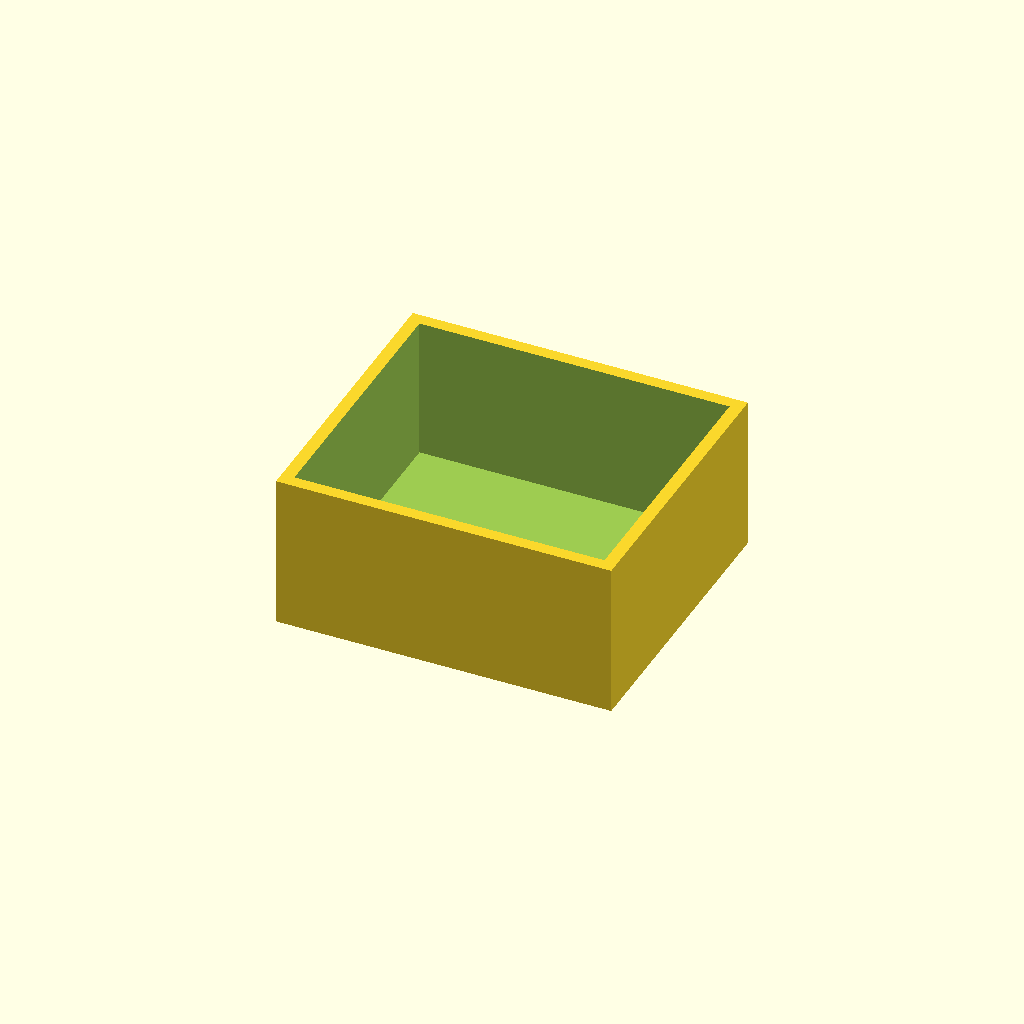
Cell 1 — every parameter at its default value.
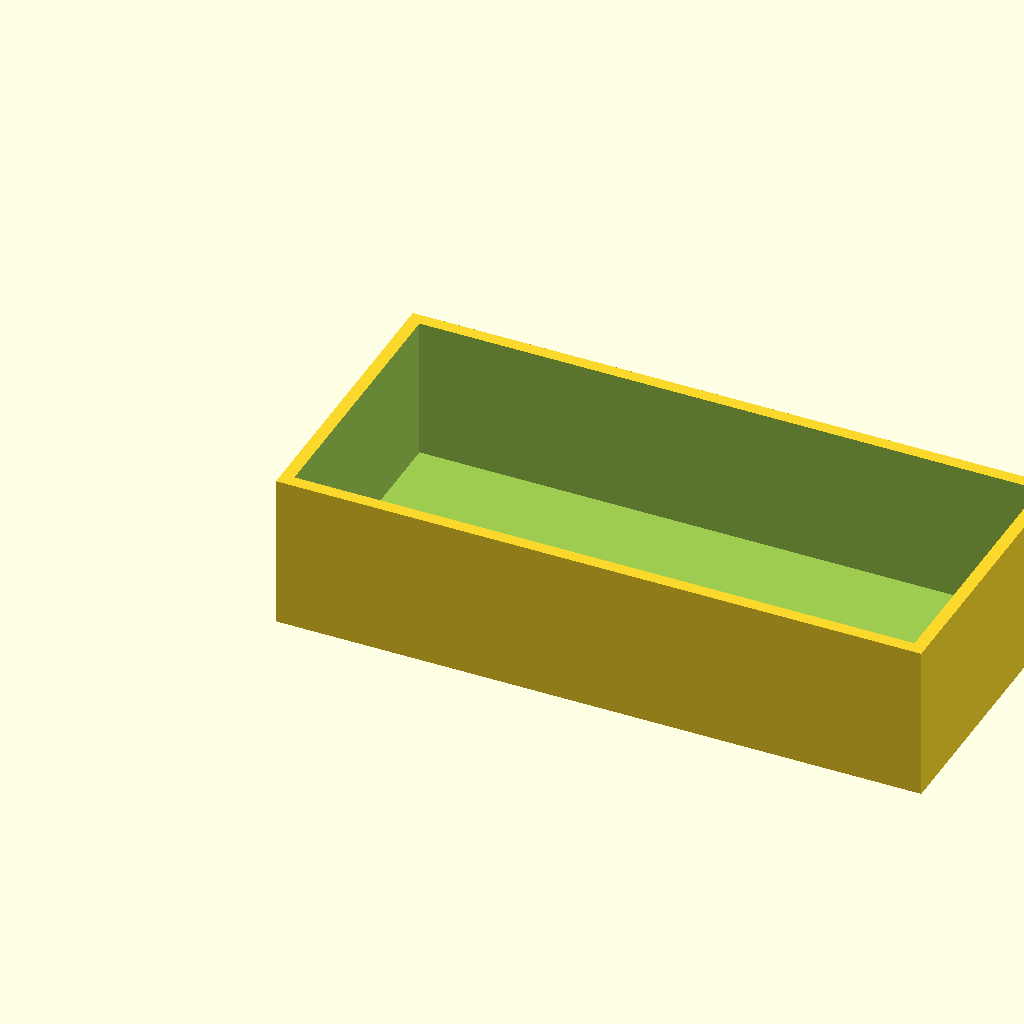
Cell 2 — inner_l set to 148, the other parameters unchanged.
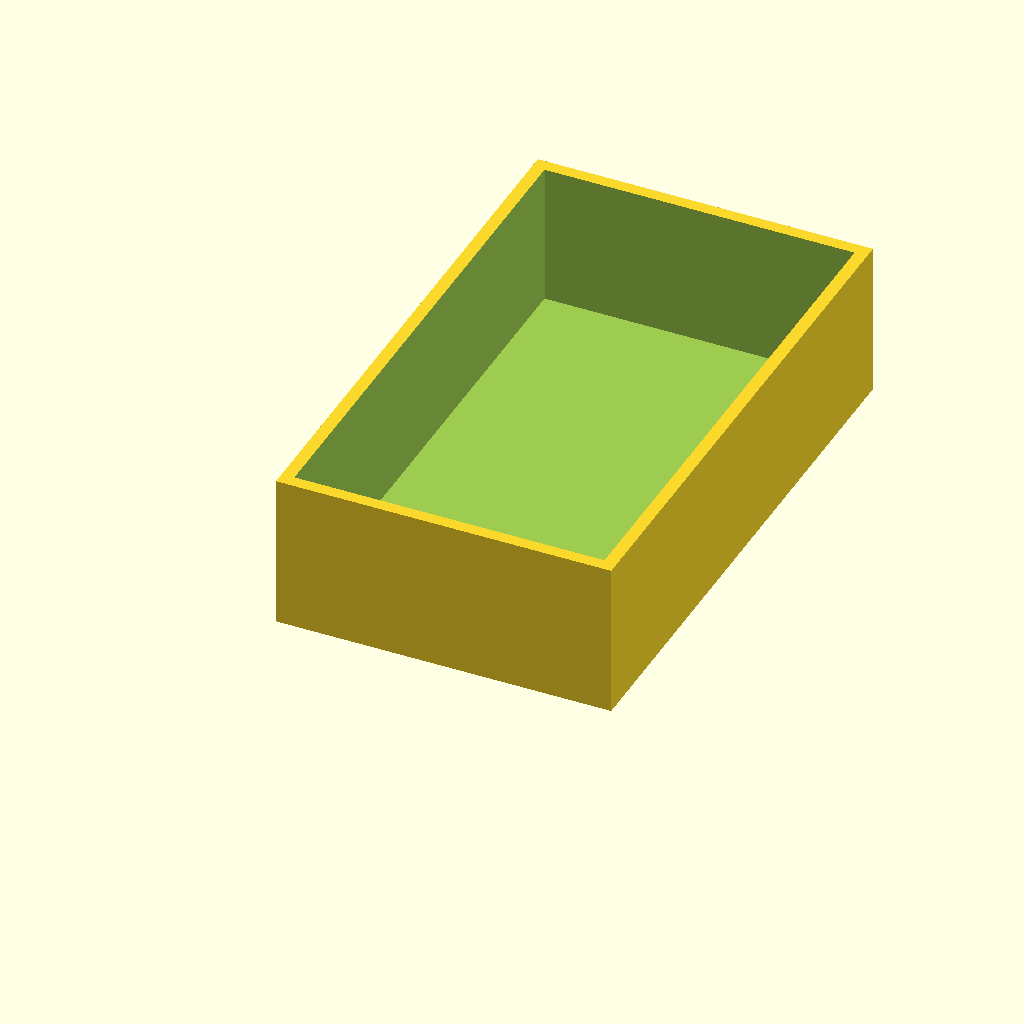
Cell 3: inner_w = 128 (everything else at default).
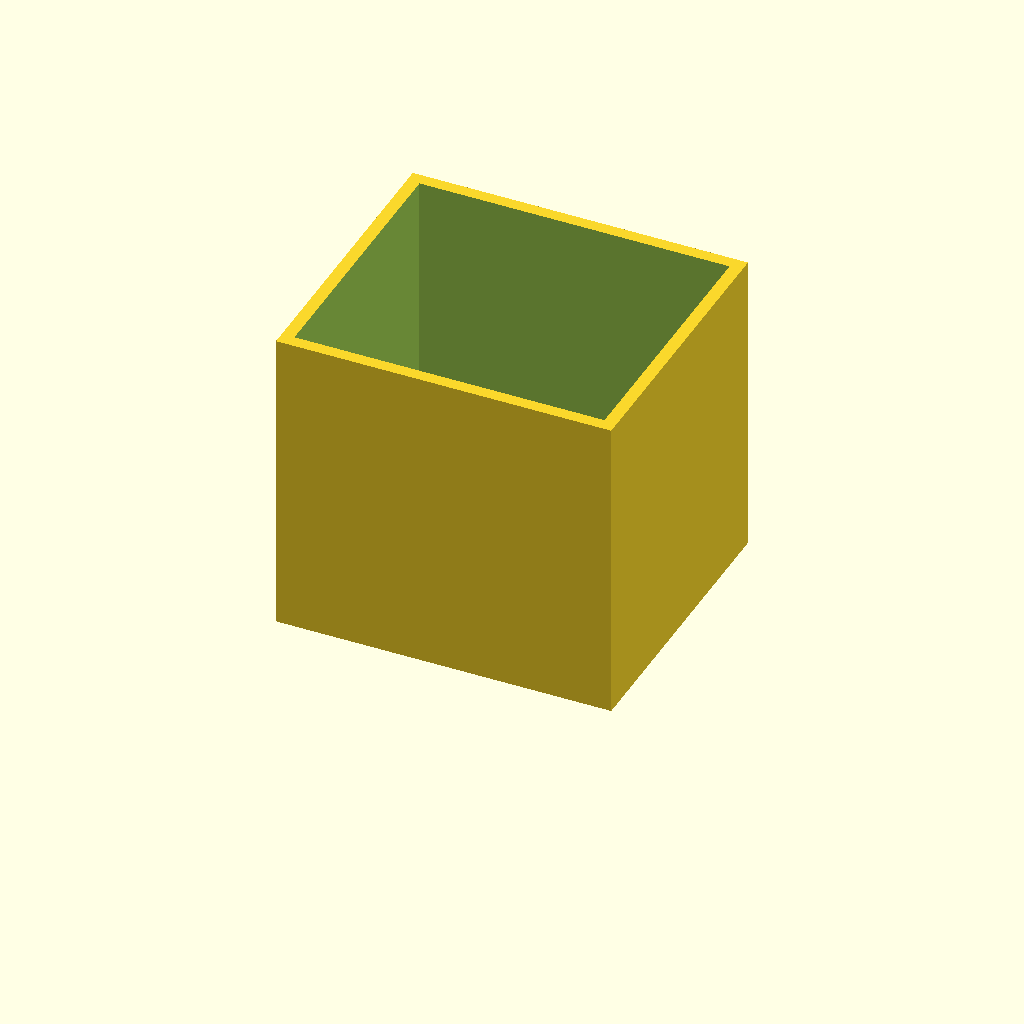
Cell 4 — height set to 74, the other parameters unchanged.
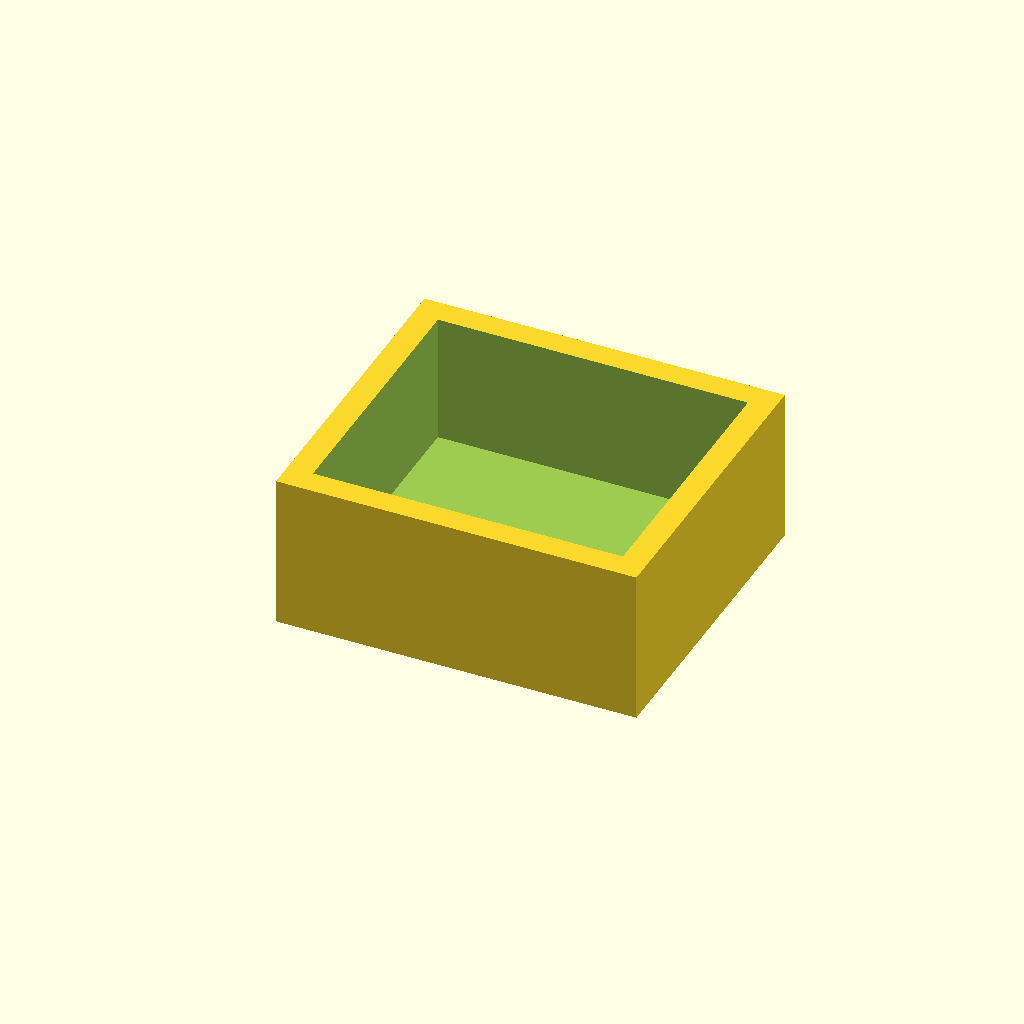
Cell 5: the same model with wall = 6.
All cells are drawn from one camera (rotation 55°, 0°, 25°, orthographic, colour scheme Cornfield), so only the parameter changes between them.
The OpenSCAD source (bench/results/sm-template-r8t7/code/template_qwen2.5-coder_7b/mini_gel_tank_s7_a0.scad):
// Open-top storage bin / parts tray - a rectangular box open at the top, for small parts
// or bench organisation. NOVEL general part.
//
// @desc open-top storage bin / parts tray
// @prompt Design an open-top storage bin in OpenSCAD: {inner_l} by {inner_w} mm inside and {height} mm tall, with {wall} mm walls and a solid floor. Reply with a single complete OpenSCAD file.
// @param inner_l inner length, mm      [30:200]
// @param inner_w inner width, mm       [30:150]
// @param height  height, mm            [15:120]
// @param wall    wall thickness, mm    [1.6:4]

inner_l = 74;
inner_w = 64;
height  = 37;
wall    = 3;

difference() {
    cube([inner_l + 2 * wall, inner_w + 2 * wall, height]);
    translate([wall, wall, wall]) cube([inner_l, inner_w, height]);     // hollow, open top
}
Parameter table extracted from the source (name, type, default, range or options):
inner_l: number, default 74
inner_w: number, default 64
height: number, default 37
wall: number, default 3
